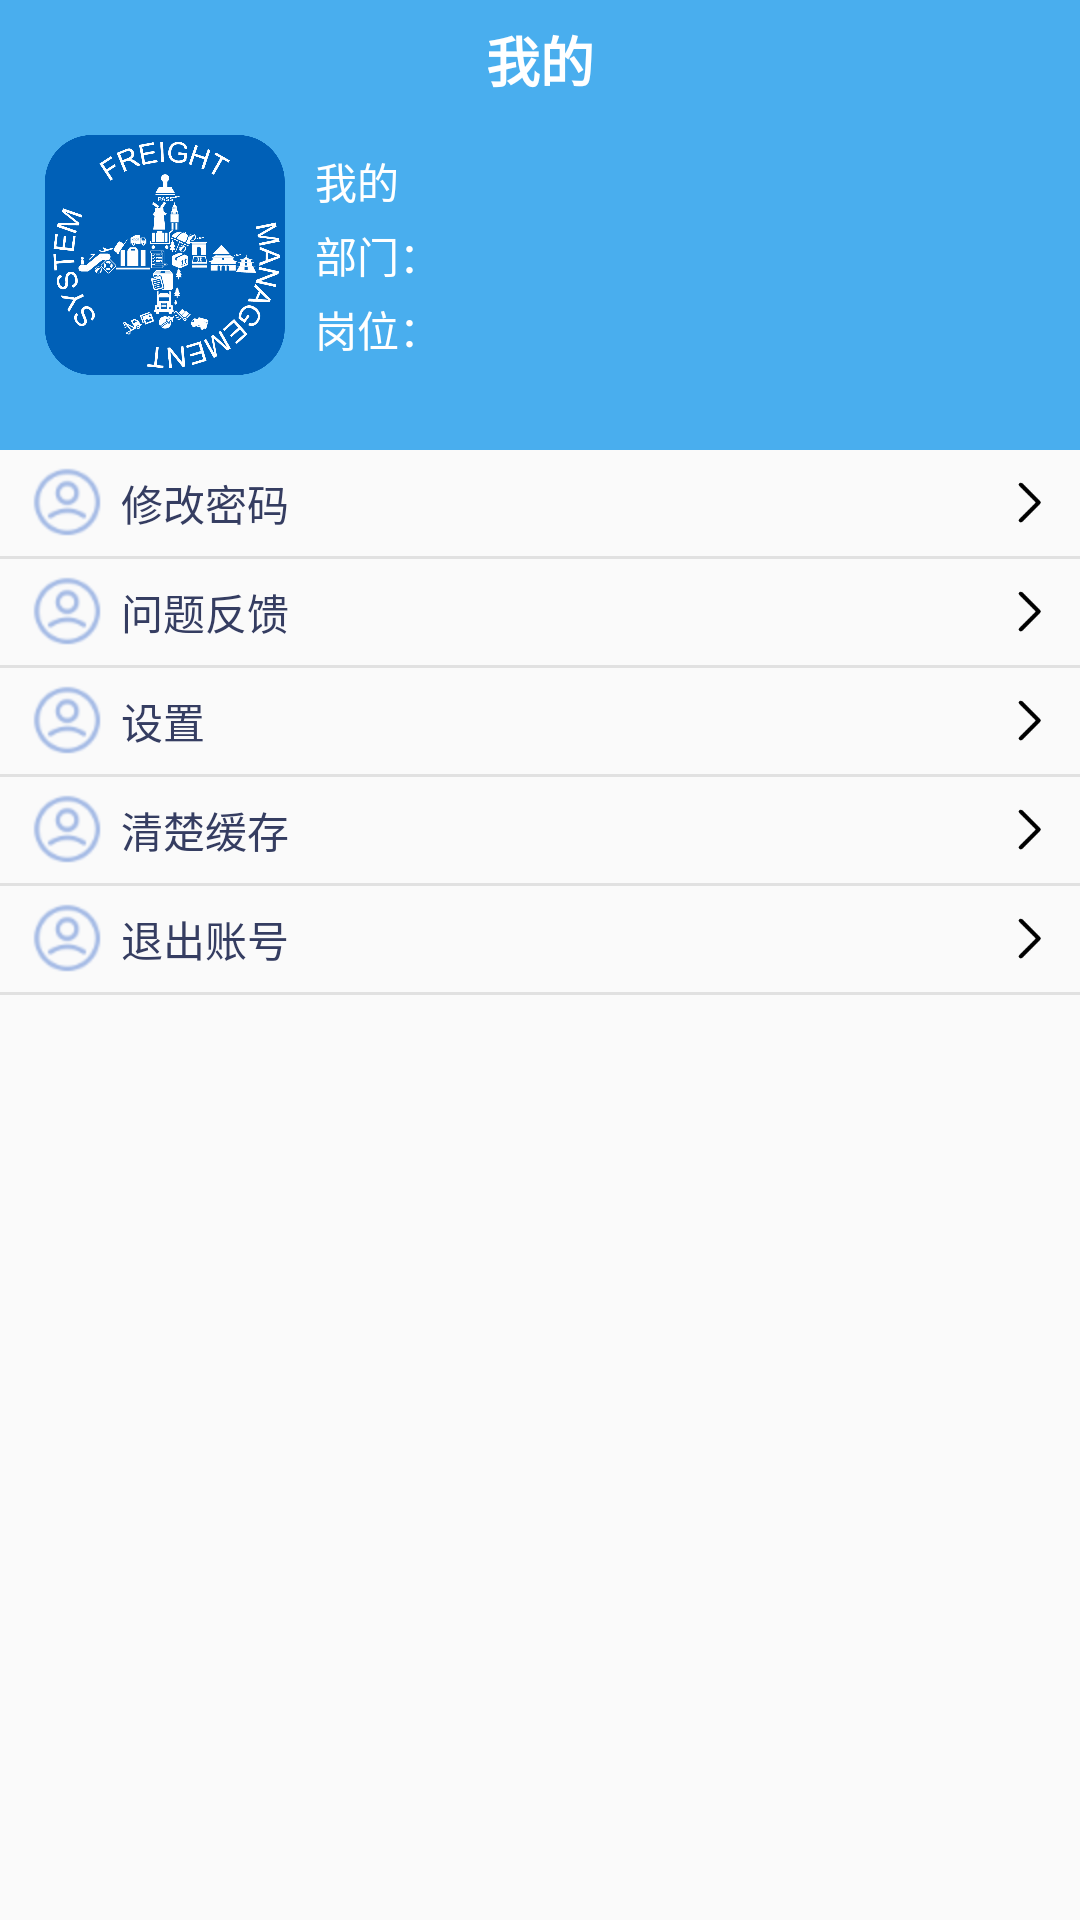

Android layout source for this screen:
<!-- AndroidManifest.xml: application theme AppTheme -->
<!-- res/layout/fragment_my.xml -->
<?xml version="1.0" encoding="utf-8"?>
<LinearLayout xmlns:android="http://schemas.android.com/apk/res/android"
    xmlns:tools="http://schemas.android.com/tools"
    android:layout_width="match_parent"
    android:layout_height="match_parent"
    android:fitsSystemWindows="true"
    android:orientation="vertical"
    tools:context=".fragment.MyFragment">

    <TextView
        android:layout_width="match_parent"
        android:layout_height="@dimen/dp_40"
        android:background="@color/color_blue_dark_80"
        android:gravity="center"
        android:text="@string/text_my"
        android:textColor="@color/white"
        android:textSize="@dimen/sp_18"
        android:textStyle="bold" />

    <LinearLayout
        android:layout_width="match_parent"
        android:layout_height="wrap_content"
        android:background="@color/color_blue_dark_80"
        android:orientation="horizontal">

        <ImageView
            android:id="@+id/mIv_userlogo"
            android:layout_width="@dimen/dp_80"
            android:layout_height="@dimen/dp_80"
            android:layout_gravity="center_vertical"
            android:layout_marginLeft="@dimen/dp_15"
            android:layout_marginTop="@dimen/dp_10"
            android:layout_marginRight="@dimen/dp_10"
            android:layout_marginBottom="@dimen/dp_20"
            android:src="@mipmap/icon_logo" />

        <RelativeLayout
            android:layout_width="match_parent"
            android:layout_height="@dimen/dp_70"
            android:layout_marginTop="@dimen/dp_10"
            android:layout_marginRight="@dimen/dp_10">

            <TextView
                android:id="@+id/mTv_userName"
                android:layout_width="wrap_content"
                android:layout_height="wrap_content"
                android:text="@string/text_my"
                android:textColor="@color/white"
                android:textSize="@dimen/sp_14" />


            <LinearLayout
                android:layout_width="wrap_content"
                android:layout_height="wrap_content"
                android:layout_centerVertical="true"
                android:orientation="horizontal">

                <TextView
                    android:layout_width="wrap_content"
                    android:layout_height="wrap_content"
                    android:text="@string/text_department"
                    android:textColor="@color/white"
                    android:textSize="@dimen/sp_14" />

                <TextView
                    android:id="@+id/mTv_Department"
                    android:layout_width="wrap_content"
                    android:layout_height="wrap_content"
                    android:textColor="@color/white"
                    android:textSize="@dimen/sp_14" />

            </LinearLayout>

            <LinearLayout
                android:layout_width="wrap_content"
                android:layout_height="wrap_content"
                android:layout_alignParentBottom="true"
                android:orientation="horizontal">

                <TextView
                    android:layout_width="wrap_content"
                    android:layout_height="wrap_content"
                    android:text="@string/text_post"
                    android:textColor="@color/white"
                    android:textSize="@dimen/sp_14" />

                <TextView
                    android:id="@+id/mTv_Post"
                    android:layout_width="wrap_content"
                    android:layout_height="wrap_content"
                    android:textColor="@color/white"
                    android:textSize="@dimen/sp_14" />

            </LinearLayout>

        </RelativeLayout>

    </LinearLayout>

    <RelativeLayout
        android:id="@+id/mRl_ChangePassword"
        android:layout_width="match_parent"
        android:layout_height="wrap_content"
        android:paddingLeft="@dimen/dp_10"
        android:paddingRight="@dimen/dp_10">

        <ImageView
            android:id="@+id/mIv_ChangePassword"
            android:layout_width="wrap_content"
            android:layout_height="wrap_content"
            android:layout_marginTop="@dimen/dp_5"
            android:layout_marginRight="@dimen/dp_5"
            android:layout_marginBottom="@dimen/dp_5"
            android:src="@mipmap/icon_user" />

        <TextView
            android:layout_width="wrap_content"
            android:layout_height="wrap_content"
            android:layout_centerVertical="true"
            android:layout_toRightOf="@id/mIv_ChangePassword"
            android:text="@string/text_change_password"
            android:textColor="@color/text_color"
            android:textSize="@dimen/sp_14" />

        <ImageView
            android:layout_width="@dimen/dp_15"
            android:layout_height="@dimen/dp_15"
            android:layout_alignParentRight="true"
            android:layout_centerVertical="true"
            android:src="@mipmap/icon_arrow_black_right" />

    </RelativeLayout>

    <View
        android:layout_width="match_parent"
        android:layout_height="@dimen/dp_1"
        android:background="@color/black_10" />

    <RelativeLayout
        android:id="@+id/mRl_ProblemFeedback"
        android:layout_width="match_parent"
        android:layout_height="wrap_content"
        android:paddingLeft="@dimen/dp_10"
        android:paddingRight="@dimen/dp_10">

        <ImageView
            android:id="@+id/mIv_ProblemFeedback"
            android:layout_width="wrap_content"
            android:layout_height="wrap_content"
            android:layout_marginTop="@dimen/dp_5"
            android:layout_marginRight="@dimen/dp_5"
            android:layout_marginBottom="@dimen/dp_5"
            android:src="@mipmap/icon_user" />

        <TextView
            android:layout_width="wrap_content"
            android:layout_height="wrap_content"
            android:layout_centerVertical="true"
            android:layout_toRightOf="@id/mIv_ProblemFeedback"
            android:text="@string/text_problem_feedback"
            android:textColor="@color/text_color"
            android:textSize="@dimen/sp_14" />

        <ImageView
            android:layout_width="@dimen/dp_15"
            android:layout_height="@dimen/dp_15"
            android:layout_alignParentRight="true"
            android:layout_centerVertical="true"
            android:src="@mipmap/icon_arrow_black_right" />

    </RelativeLayout>

    <View
        android:layout_width="match_parent"
        android:layout_height="@dimen/dp_1"
        android:background="@color/black_10" />

    <RelativeLayout
        android:id="@+id/mRl_SetUp"
        android:layout_width="match_parent"
        android:layout_height="wrap_content"
        android:paddingLeft="@dimen/dp_10"
        android:paddingRight="@dimen/dp_10">

        <ImageView
            android:id="@+id/mIv_SetUp"
            android:layout_width="wrap_content"
            android:layout_height="wrap_content"
            android:layout_marginTop="@dimen/dp_5"
            android:layout_marginRight="@dimen/dp_5"
            android:layout_marginBottom="@dimen/dp_5"
            android:src="@mipmap/icon_user" />

        <TextView
            android:layout_width="wrap_content"
            android:layout_height="wrap_content"
            android:layout_centerVertical="true"
            android:layout_toRightOf="@id/mIv_SetUp"
            android:text="@string/text_set_up"
            android:textColor="@color/text_color"
            android:textSize="@dimen/sp_14" />

        <ImageView
            android:layout_width="@dimen/dp_15"
            android:layout_height="@dimen/dp_15"
            android:layout_alignParentRight="true"
            android:layout_centerVertical="true"
            android:src="@mipmap/icon_arrow_black_right" />

    </RelativeLayout>

    <View
        android:layout_width="match_parent"
        android:layout_height="@dimen/dp_1"
        android:background="@color/black_10" />

    <RelativeLayout
        android:id="@+id/mRl_ClearCache"
        android:layout_width="match_parent"
        android:layout_height="wrap_content"
        android:paddingLeft="@dimen/dp_10"
        android:paddingRight="@dimen/dp_10">

        <ImageView
            android:id="@+id/mIv_ClearCache"
            android:layout_width="wrap_content"
            android:layout_height="wrap_content"
            android:layout_marginTop="@dimen/dp_5"
            android:layout_marginRight="@dimen/dp_5"
            android:layout_marginBottom="@dimen/dp_5"
            android:src="@mipmap/icon_user" />

        <TextView
            android:layout_width="wrap_content"
            android:layout_height="wrap_content"
            android:layout_centerVertical="true"
            android:layout_toRightOf="@id/mIv_ClearCache"
            android:text="@string/text_clear_cache"
            android:textColor="@color/text_color"
            android:textSize="@dimen/sp_14" />

        <ImageView
            android:layout_width="@dimen/dp_15"
            android:layout_height="@dimen/dp_15"
            android:layout_alignParentRight="true"
            android:layout_centerVertical="true"
            android:src="@mipmap/icon_arrow_black_right" />

    </RelativeLayout>

    <View
        android:layout_width="match_parent"
        android:layout_height="@dimen/dp_1"
        android:background="@color/black_10" />

    <RelativeLayout
        android:id="@+id/mRl_UpLogin"
        android:layout_width="match_parent"
        android:layout_height="wrap_content"
        android:onClick="onClick"
        android:paddingLeft="@dimen/dp_10"
        android:paddingRight="@dimen/dp_10">

        <ImageView
            android:id="@+id/mIv_UpLogin"
            android:layout_width="wrap_content"
            android:layout_height="wrap_content"
            android:layout_marginTop="@dimen/dp_5"
            android:layout_marginRight="@dimen/dp_5"
            android:layout_marginBottom="@dimen/dp_5"
            android:src="@mipmap/icon_user" />

        <TextView
            android:layout_width="wrap_content"
            android:layout_height="wrap_content"
            android:layout_centerVertical="true"
            android:layout_toRightOf="@id/mIv_UpLogin"
            android:text="@string/text_up_login"
            android:textColor="@color/text_color"
            android:textSize="@dimen/sp_14" />

        <ImageView
            android:layout_width="@dimen/dp_15"
            android:layout_height="@dimen/dp_15"
            android:layout_alignParentRight="true"
            android:layout_centerVertical="true"
            android:src="@mipmap/icon_arrow_black_right" />

    </RelativeLayout>

    <View
        android:layout_width="match_parent"
        android:layout_height="@dimen/dp_1"
        android:background="@color/black_10" />
</LinearLayout>
<!-- resources referenced by this layout -->
<resources>
  <color name="black_10">#1A000000</color>
  <color name="color_blue_dark_80">#49AEEE</color>
  <color name="text_color">#353D61</color>
  <color name="white">#ffffffff</color>
  <dimen name="dp_1">1dp</dimen>
  <dimen name="dp_10">10dp</dimen>
  <dimen name="dp_15">15dp</dimen>
  <dimen name="dp_20">20dp</dimen>
  <dimen name="dp_40">40dp</dimen>
  <dimen name="dp_5">5dp</dimen>
  <dimen name="dp_70">70dp</dimen>
  <dimen name="dp_80">80dp</dimen>
  <dimen name="sp_14">14sp</dimen>
  <dimen name="sp_18">18sp</dimen>
  <!-- mipmap icon_arrow_black_right: png bitmap (mipmap-hdpi, 717 bytes) -->
  <!-- mipmap icon_logo: png bitmap (mipmap-hdpi, 83765 bytes) -->
  <!-- mipmap icon_user: png bitmap (mipmap-hdpi, 1539 bytes) -->
  <string name="text_change_password">修改密码</string>
  <string name="text_clear_cache">清楚缓存</string>
  <string name="text_department">部门：</string>
  <string name="text_my">我的</string>
  <string name="text_post">岗位：</string>
  <string name="text_problem_feedback">问题反馈</string>
  <string name="text_set_up">设置</string>
  <string name="text_up_login">退出账号</string>
  <style name="AppTheme" parent="Theme.AppCompat.Light.NoActionBar">
          
          <item name="colorPrimary">@color/color_blue_dark_80</item>
          <item name="colorPrimaryDark">@color/color_blue_dark_80</item>
          <item name="colorAccent">@color/color_blue_dark_80</item>
      </style>
</resources>
